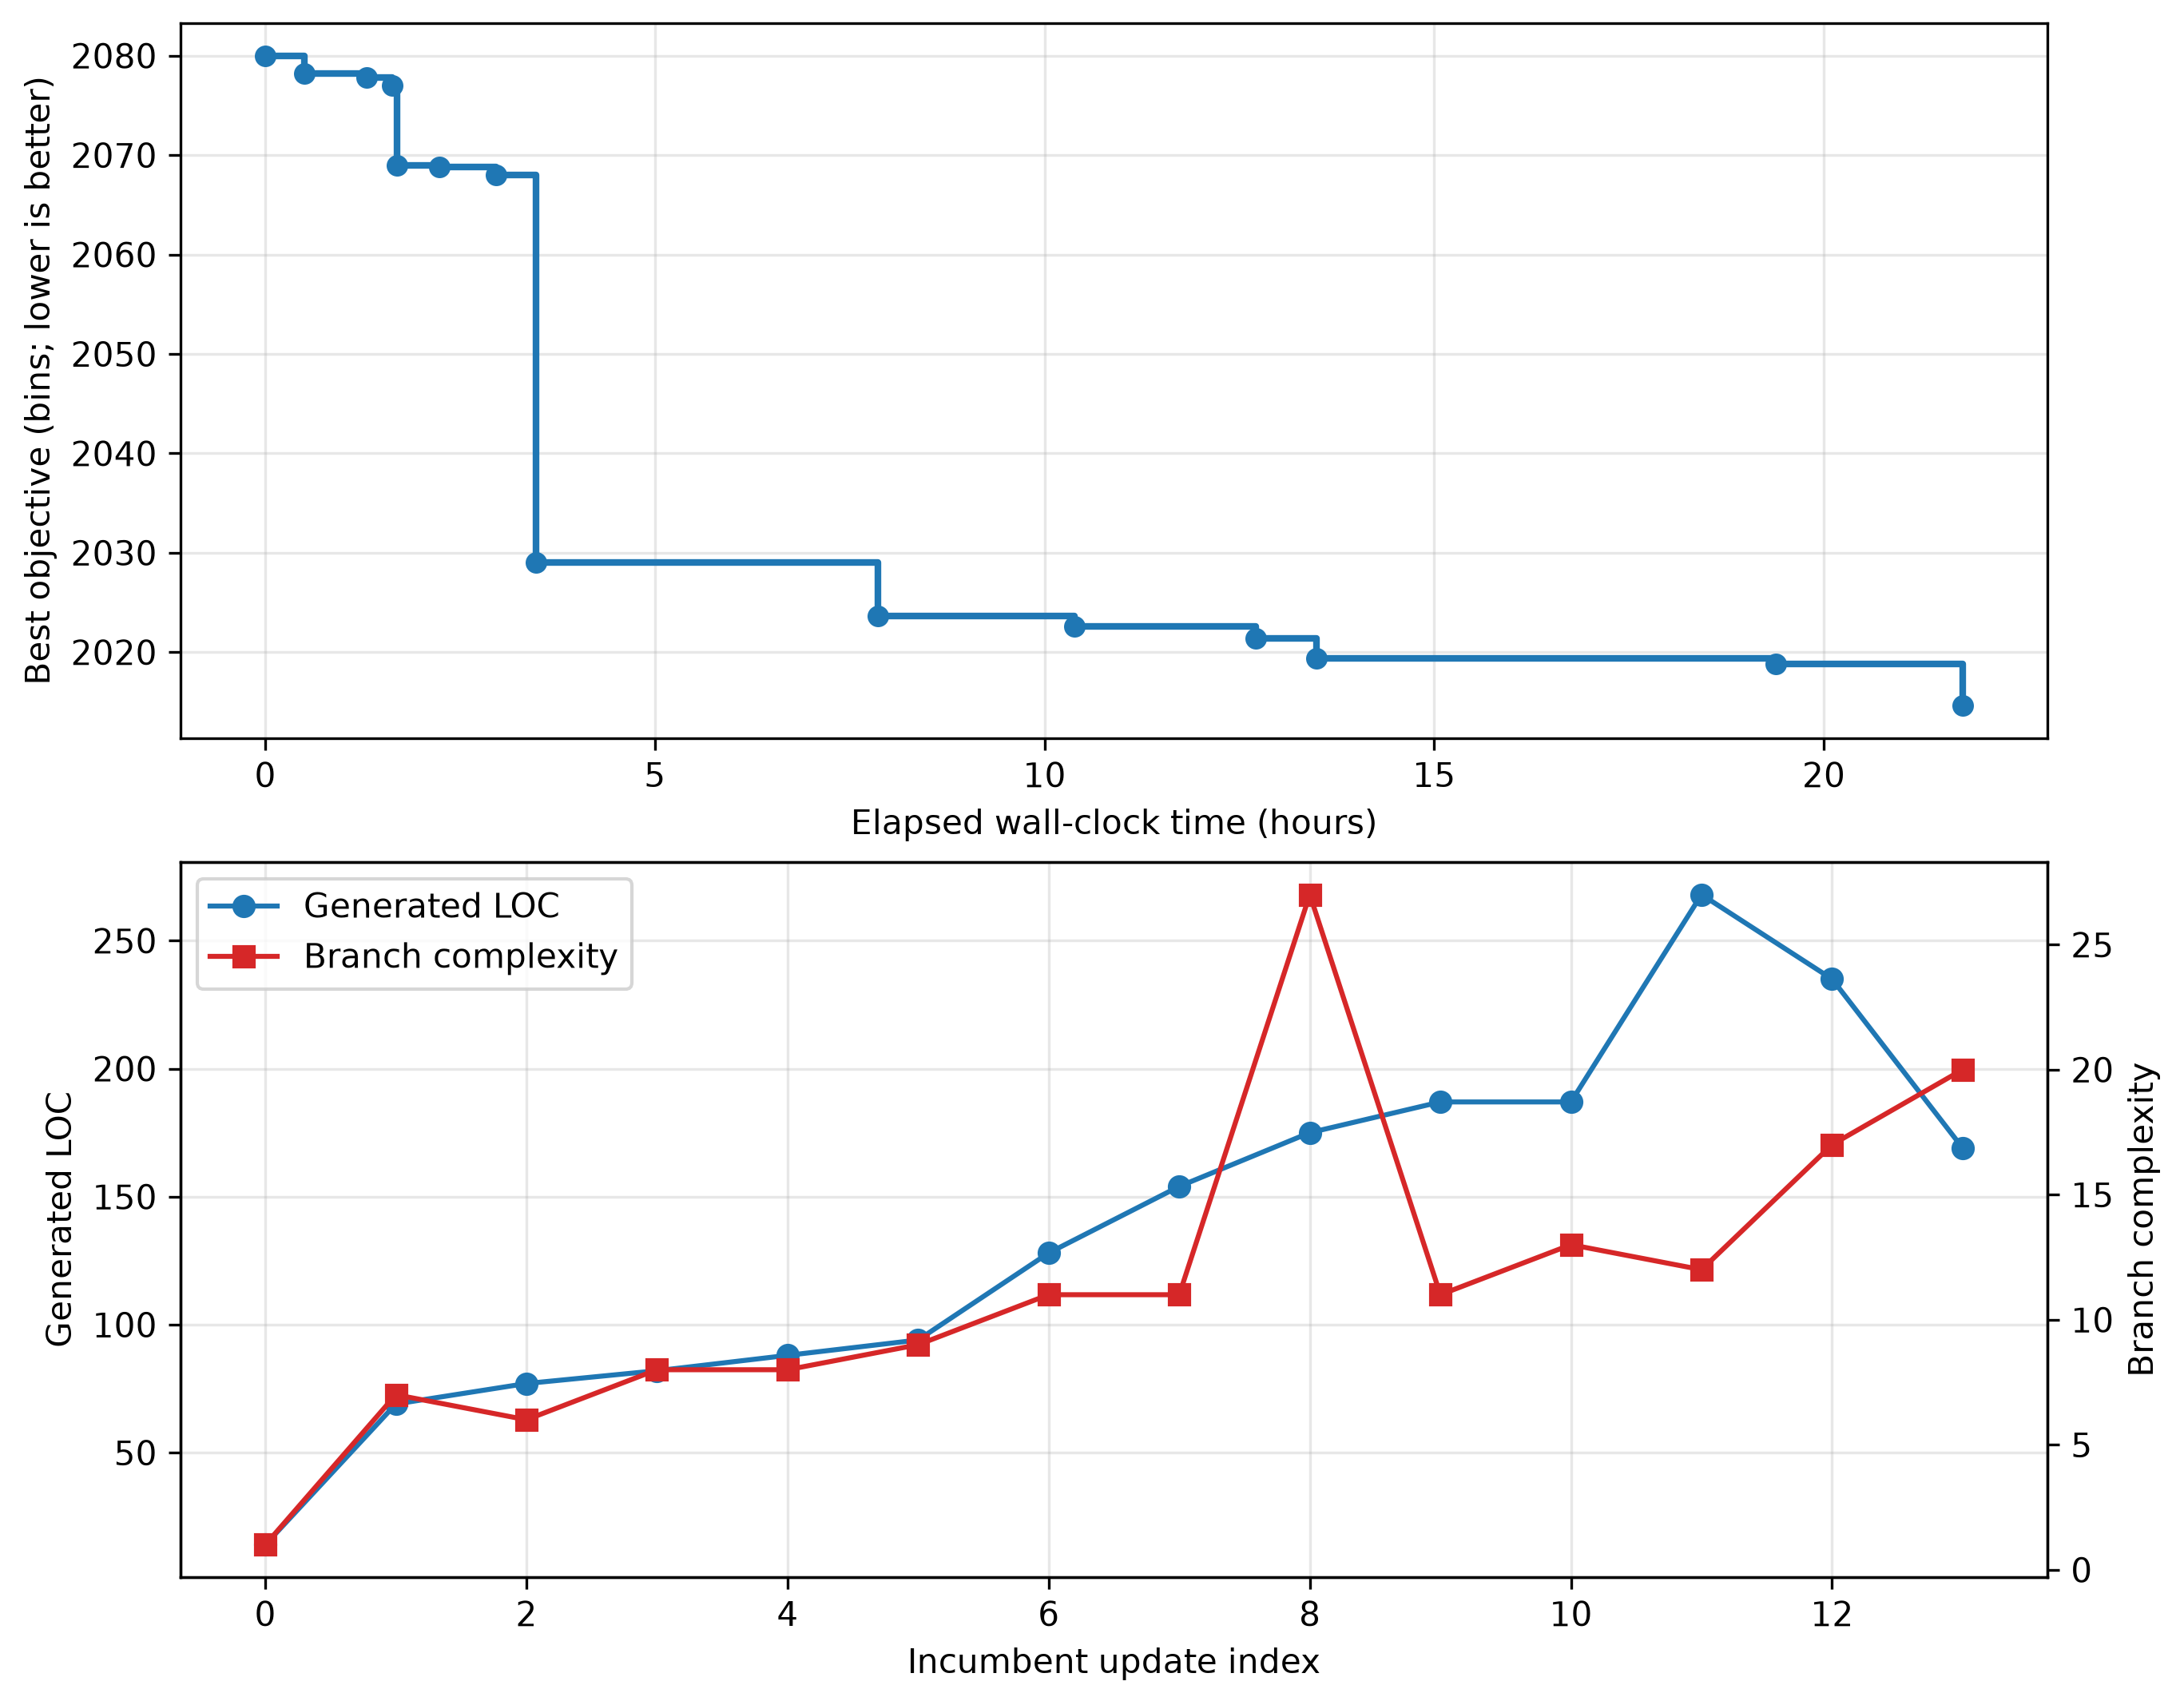

Values plotted in this chart, from the file beside it:
incumbent_index, node_id, round, count, creation_time, elapsed_hours, total_responses, total_function_evals, score, improvement, generated_loc, ast_nodes, branch_complexity, function_count, previous_incumbent_ast_similarity, mechanisms, code_filepath
0, 0, 0, 0, 2026-01-19T23:01:51+08:00, 0.0, 0, 1, 2080, 0.0, 14, 57, 1, 1, , , details/lead1_round0_count0_id0_solution…
1, 14, 0, 14, 2026-01-19T23:31:50+08:00, 0.4997, 25, 25, 2078, 1.8, 69, 243, 7, 1, 0.2097, post-placement;best-fit;multiple-fit, details/lead1_round0_count14_id14_soluti…
2, 21, 1, 0, 2026-01-20T00:19:51+08:00, 1.3, 48, 42, 2078, 0.4, 77, 270, 6, 1, 0.8453, post-placement;best-fit;multiple-fit, details/lead1_round1_count0_id21_solutio…
3, 26, 1, 5, 2026-01-20T00:39:51+08:00, 1.633, 59, 50, 2077, 0.8, 82, 327, 8, 1, 0.7874, post-placement;best-fit;multiple-fit, details/lead1_round1_count5_id26_solutio…
4, 27, 1, 6, 2026-01-20T00:43:26+08:00, 1.693, 70, 58, 2069, 8.0, 88, 347, 8, 1, 0.9312, post-placement;best-fit;multiple-fit, details/lead1_round1_count6_id27_solutio…
5, 30, 1, 9, 2026-01-20T01:15:41+08:00, 2.231, 82, 67, 2069, 0.2, 94, 388, 9, 2, 0.75, post-placement;best-fit;multiple-fit, details/lead1_round1_count9_id30_solutio…
6, 35, 1, 14, 2026-01-20T01:59:45+08:00, 2.965, 116, 91, 2068, 0.8, 128, 454, 11, 1, 0.6542, post-placement;best-fit;multiple-fit, details/lead1_round1_count14_id35_soluti…
7, 37, 1, 16, 2026-01-20T02:30:09+08:00, 3.472, 127, 99, 2029, 39.0, 154, 529, 11, 1, 0.768, post-placement;best-fit;multiple-fit;per…, details/lead1_round1_count16_id37_soluti…
8, 54, 12, 1, 2026-01-20T06:53:35+08:00, 7.862, 232, 165, 2024, 5.4, 175, 720, 27, 1, 0.6565, post-placement;best-fit;multiple-fit;per…, details/lead1_round12_count1_id54_soluti…
9, 63, 12, 10, 2026-01-20T09:24:52+08:00, 10.38, 277, 195, 2023, 1.0, 187, 658, 11, 1, 0.7182, post-placement;best-fit;multiple-fit;per…, details/lead1_round12_count10_id63_solut…
10, 70, 12, 17, 2026-01-20T11:44:22+08:00, 12.71, 310, 217, 2021, 1.2, 187, 762, 13, 1, 0.7129, post-placement;best-fit;multiple-fit;per…, details/lead1_round12_count17_id70_solut…
11, 71, 12, 18, 2026-01-20T12:30:56+08:00, 13.48, 322, 226, 2019, 2.0, 268, 1197, 12, 1, 0.6177, post-placement;best-fit;multiple-fit;per…, details/lead1_round12_count18_id71_solut…
12, 87, 23, 4, 2026-01-20T18:24:37+08:00, 19.38, 417, 290, 2019, 0.6, 235, 987, 17, 2, 0.7486, post-placement;best-fit;multiple-fit;per…, details/lead1_round23_count4_id87_soluti…
13, 92, 23, 9, 2026-01-20T20:48:47+08:00, 21.78, 439, 305, 2015, 4.2, 169, 831, 20, 1, 0.6364, post-placement;best-fit;multiple-fit;per…, details/lead1_round23_count9_id92_soluti…
